Run: headless pygame with SDL's dummy video driver; simulated clock (each Clock.tick advances the game by its frame time, no real sleeping); random seed 0; keys injected as events and as key.get_pressed() state; mouse plan: one left click at the window centre at the start of phase 2, then a move to the lower-right quarter at the start of phase 3.
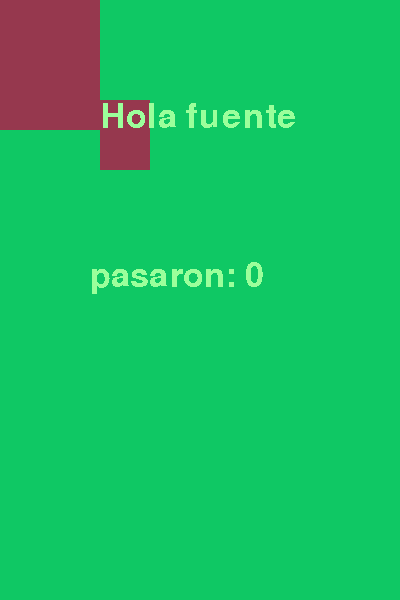
Frame 1 of 4 · flips 1–60 · no input
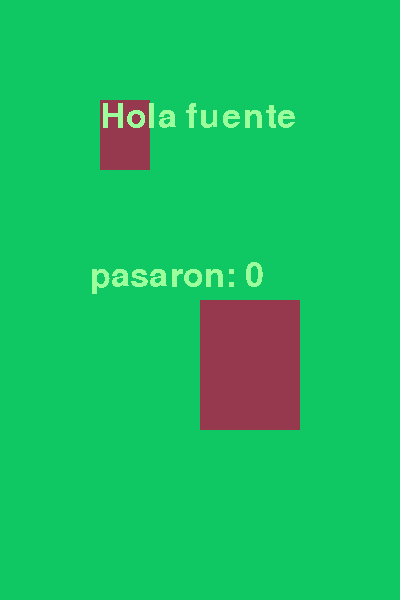
Frame 2 of 4 · flips 61–180 · clicked the window centre · tapped SPACE, RETURN · held RIGHT (→), D
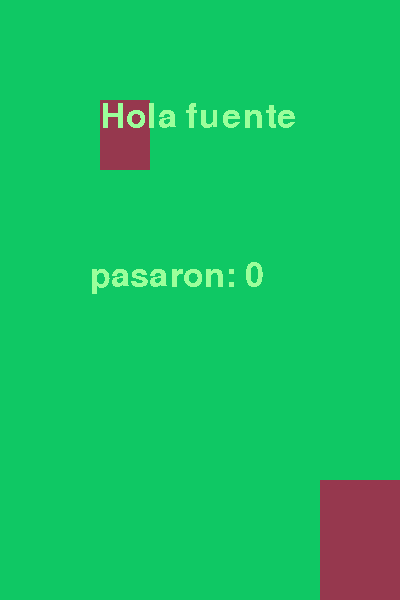
Frame 3 of 4 · flips 181–300 · moved the mouse to the lower-right quarter · held DOWN (↓), S
Frame 4 of 4 · flips 301–420 · held LEFT (←), A, UP (↑), W · screen unchanged from frame 3, image omitted

The pygame program that drew these frames:

import pygame
from pygame.locals import *
pygame.init()
color = (15, 200, 100)
color_2 = (155, 200, 99)
colorCirculo = (150, 56, 78)

ventana = pygame.display.set_mode((400, 600))
pygame.display.set_caption('pygame en py ')
pygame.draw.circle(ventana, colorCirculo,(250, 100),  89 )
corriendo = True


#fuentes
fuente = pygame.font.SysFont('Arial', 50)
texto = fuente.render('Hola fuente', 0, (155, 255, 155))
#objetos
rectangulo = pygame.Rect(0, 0, 100, 130)
rectangulo_2 = pygame.Rect(100, 100, 50, 70)
#variable auxiliar
aux = 1

while corriendo:
    ventana.fill(color)
    pygame.draw.rect(ventana, colorCirculo, rectangulo_2)
    pygame.draw.rect(ventana, colorCirculo,rectangulo)
    rectangulo.left, rectangulo.top = pygame.mouse.get_pos()
    ventana.blit(texto, (101, 100))

    tiempo_aux = pygame.time.get_ticks()/1000
    tiempo_posta = (round(tiempo_aux))
    if aux == tiempo_posta:
        aux += 1
        print (tiempo_posta)

    contador = fuente.render('pasaron: ' + str(tiempo_posta), 0, (155, 255, 155))
    ventana.blit(contador, (90, 259))
    for evento in pygame.event.get():
        if evento.type == pygame.QUIT:
            print('sesión finalizada')
            corriendo = False
        if rectangulo.colliderect(rectangulo_2):
            ventana.fill(color_2)


    pygame.display.update()
